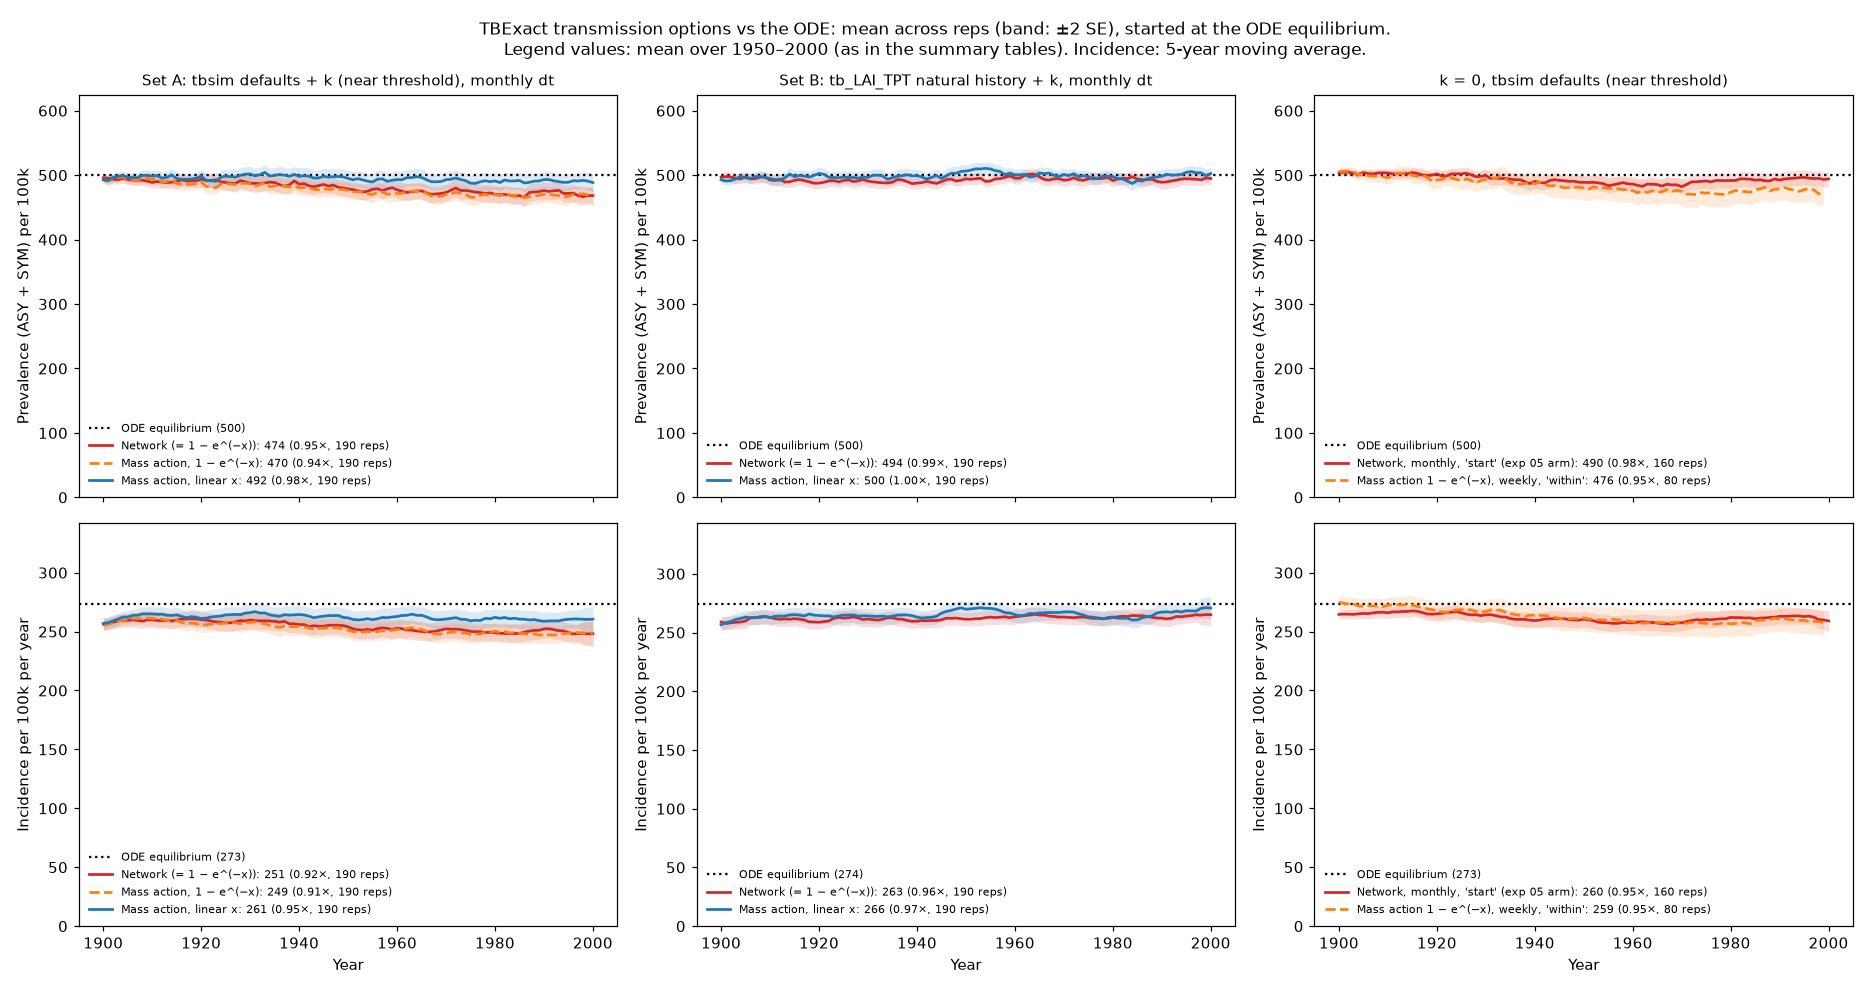

The data file committed next to this chart (first rows):
panel, arm, output, year, mean, se, ode
A, 1: A, network, prev_active, 1900, 496.1, 3.097, 500
A, 1: A, network, prev_active, 1901, 495.5, 3.403, 500
A, 1: A, network, prev_active, 1902, 493.6, 3.495, 500
A, 1: A, network, prev_active, 1903, 493, 3.461, 500
A, 1: A, network, prev_active, 1904, 495, 3.839, 500
A, 1: A, network, prev_active, 1905, 493.4, 4.099, 500
A, 1: A, network, prev_active, 1906, 492.3, 4.488, 500
A, 1: A, network, prev_active, 1907, 492.2, 4.386, 500
A, 1: A, network, prev_active, 1908, 492.2, 4.237, 500
A, 1: A, network, prev_active, 1909, 490.6, 4.59, 500
A, 1: A, network, prev_active, 1910, 488.7, 4.601, 500
A, 1: A, network, prev_active, 1911, 490.1, 4.884, 500
A, 1: A, network, prev_active, 1912, 489.3, 4.842, 500
A, 1: A, network, prev_active, 1913, 488.6, 4.643, 500
A, 1: A, network, prev_active, 1914, 489.1, 4.91, 500
A, 1: A, network, prev_active, 1915, 489.8, 5.066, 500
A, 1: A, network, prev_active, 1916, 492.7, 5.163, 500
A, 1: A, network, prev_active, 1917, 490.9, 4.859, 500
A, 1: A, network, prev_active, 1918, 491, 4.834, 500
A, 1: A, network, prev_active, 1919, 491.1, 5.2, 500
A, 1: A, network, prev_active, 1920, 493.7, 5.44, 500
A, 1: A, network, prev_active, 1921, 492.1, 5.503, 500
A, 1: A, network, prev_active, 1922, 491.8, 5.536, 500
A, 1: A, network, prev_active, 1923, 492.8, 5.501, 500
A, 1: A, network, prev_active, 1924, 489.7, 5.594, 500
A, 1: A, network, prev_active, 1925, 488.7, 5.693, 500
A, 1: A, network, prev_active, 1926, 487.4, 5.98, 500
A, 1: A, network, prev_active, 1927, 487.3, 5.939, 500
A, 1: A, network, prev_active, 1928, 491.5, 5.889, 500
A, 1: A, network, prev_active, 1929, 489.5, 5.783, 500
A, 1: A, network, prev_active, 1930, 487.5, 6.016, 500
A, 1: A, network, prev_active, 1931, 487.2, 5.999, 500
A, 1: A, network, prev_active, 1932, 486.9, 6.099, 500
A, 1: A, network, prev_active, 1933, 488, 6.09, 500
A, 1: A, network, prev_active, 1934, 489.3, 6.529, 500
A, 1: A, network, prev_active, 1935, 488.5, 6.649, 500
A, 1: A, network, prev_active, 1936, 485.3, 6.537, 500
A, 1: A, network, prev_active, 1937, 482.9, 6.333, 500
A, 1: A, network, prev_active, 1938, 484.8, 6.296, 500
A, 1: A, network, prev_active, 1939, 491.1, 6.655, 500
A, 1: A, network, prev_active, 1940, 486, 6.41, 500
A, 1: A, network, prev_active, 1941, 486.9, 6.496, 500
A, 1: A, network, prev_active, 1942, 483.5, 6.358, 500
A, 1: A, network, prev_active, 1943, 482.1, 6.09, 500
A, 1: A, network, prev_active, 1944, 483.8, 5.893, 500
A, 1: A, network, prev_active, 1945, 485.5, 6.008, 500
A, 1: A, network, prev_active, 1946, 483.1, 6.245, 500
A, 1: A, network, prev_active, 1947, 484.6, 6.107, 500
A, 1: A, network, prev_active, 1948, 481.2, 6.107, 500
A, 1: A, network, prev_active, 1949, 480.2, 6.266, 500
A, 1: A, network, prev_active, 1950, 478.7, 6.096, 500
A, 1: A, network, prev_active, 1951, 477.5, 5.898, 500
A, 1: A, network, prev_active, 1952, 475.9, 6.194, 500
A, 1: A, network, prev_active, 1953, 473.9, 6.432, 500
A, 1: A, network, prev_active, 1954, 475, 6.368, 500
A, 1: A, network, prev_active, 1955, 478.1, 6.184, 500
A, 1: A, network, prev_active, 1956, 478.9, 6.206, 500
A, 1: A, network, prev_active, 1957, 476, 6.396, 500
A, 1: A, network, prev_active, 1958, 478.6, 6.395, 500
A, 1: A, network, prev_active, 1959, 480.6, 6.522, 500
... 1,352 more rows
